Dataset: data (GitHub, pfichefet/thesis). Classes: ginseng, magnesium, mint.

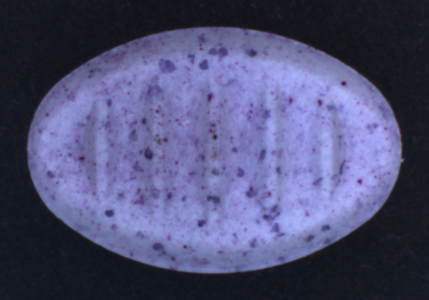
Label: mint

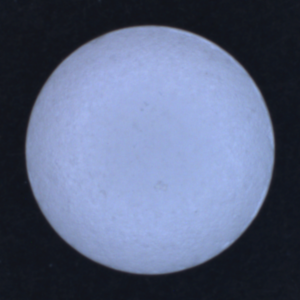
Label: magnesium

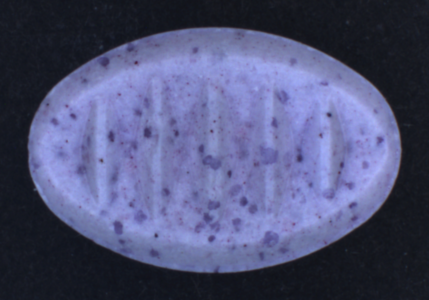
Label: mint

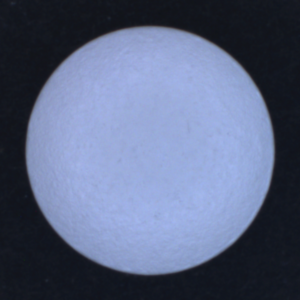
Label: magnesium

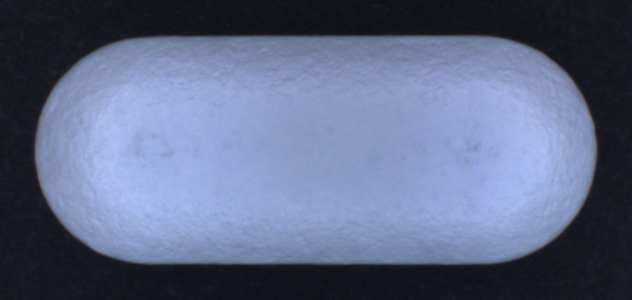
Label: ginseng

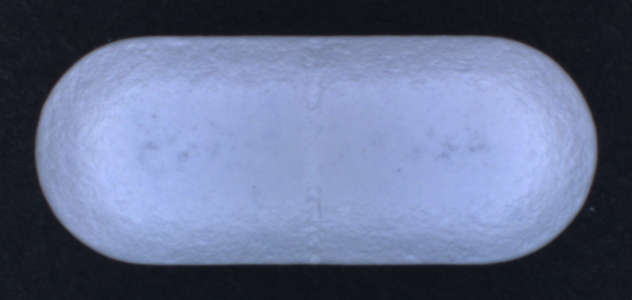
Label: ginseng
